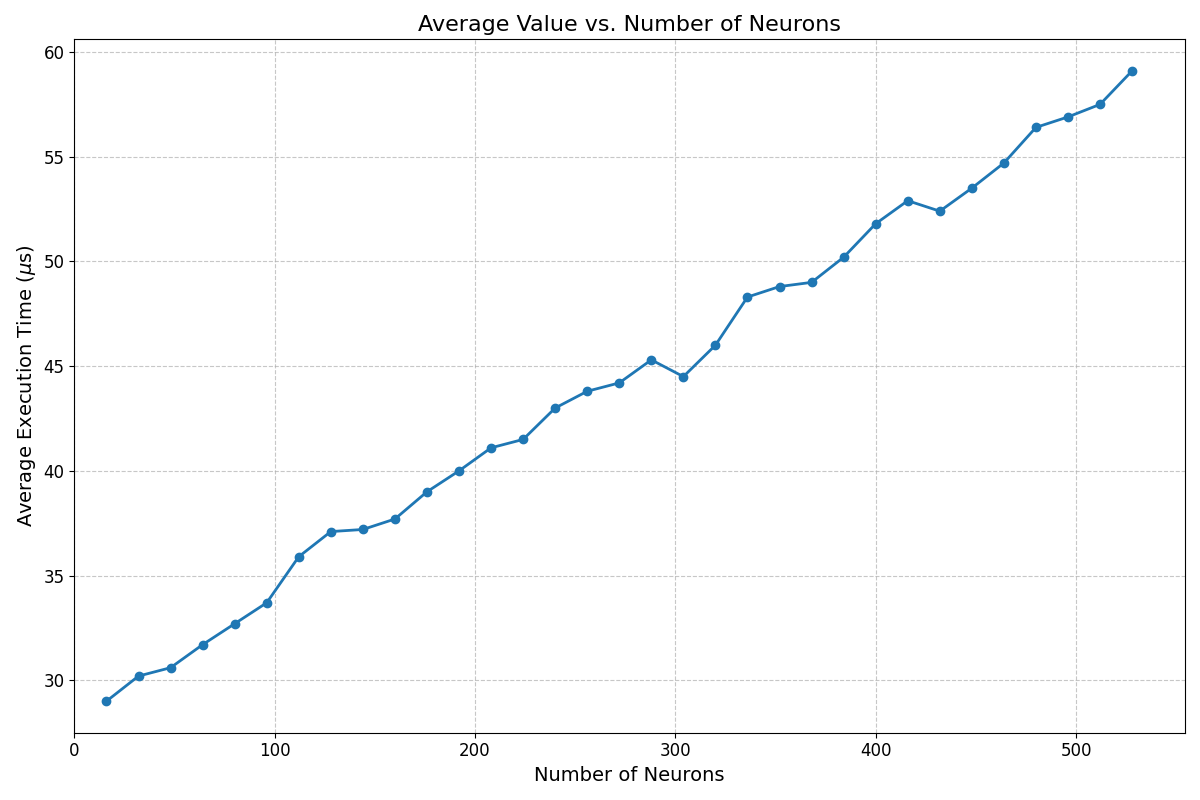

Values plotted in this chart, from the file beside it:
Iteration, neurons_16, neurons_32, neurons_48, neurons_64, neurons_80, neurons_96, neurons_112, neurons_128, neurons_144, neurons_160, neurons_176, neurons_192, neurons_208, neurons_224, neurons_240, neurons_256, neurons_272, neurons_288, neurons_304, neurons_320, neurons_336, neurons_352, neurons_368
0, 54, 56, 53, 55, 57, 57, 59, 62, 63, 63, 64, 64, 66, 66, 67, 69, 69, 70, 67, 70, 72, 73, 73
1, 28, 29, 31, 31, 30, 32, 36, 35, 36, 36, 38, 38, 41, 41, 43, 43, 43, 45, 43, 45, 48, 48, 49
2, 27, 28, 29, 30, 30, 31, 33, 35, 35, 36, 36, 37, 39, 39, 41, 41, 41, 43, 42, 44, 46, 47, 47
3, 26, 27, 28, 28, 30, 31, 33, 34, 34, 36, 36, 38, 37, 39, 40, 41, 42, 42, 41, 44, 46, 46, 46
4, 26, 27, 27, 29, 30, 32, 33, 34, 33, 34, 36, 38, 38, 38, 40, 40, 41, 42, 42, 43, 45, 46, 46
5, 26, 27, 28, 29, 30, 31, 33, 35, 35, 34, 36, 37, 38, 38, 40, 40, 41, 42, 42, 43, 45, 45, 46
6, 26, 28, 28, 28, 30, 31, 33, 34, 34, 35, 36, 37, 38, 39, 39, 41, 41, 42, 42, 43, 45, 46, 45
7, 26, 26, 28, 29, 30, 31, 33, 34, 34, 34, 35, 37, 38, 38, 39, 41, 41, 42, 42, 42, 44, 45, 46
8, 26, 27, 27, 29, 30, 31, 33, 34, 34, 35, 36, 37, 38, 38, 40, 41, 41, 43, 42, 43, 46, 45, 46
9, 25, 27, 27, 29, 30, 30, 33, 34, 34, 34, 37, 37, 38, 39, 41, 41, 42, 42, 42, 43, 46, 47, 46
